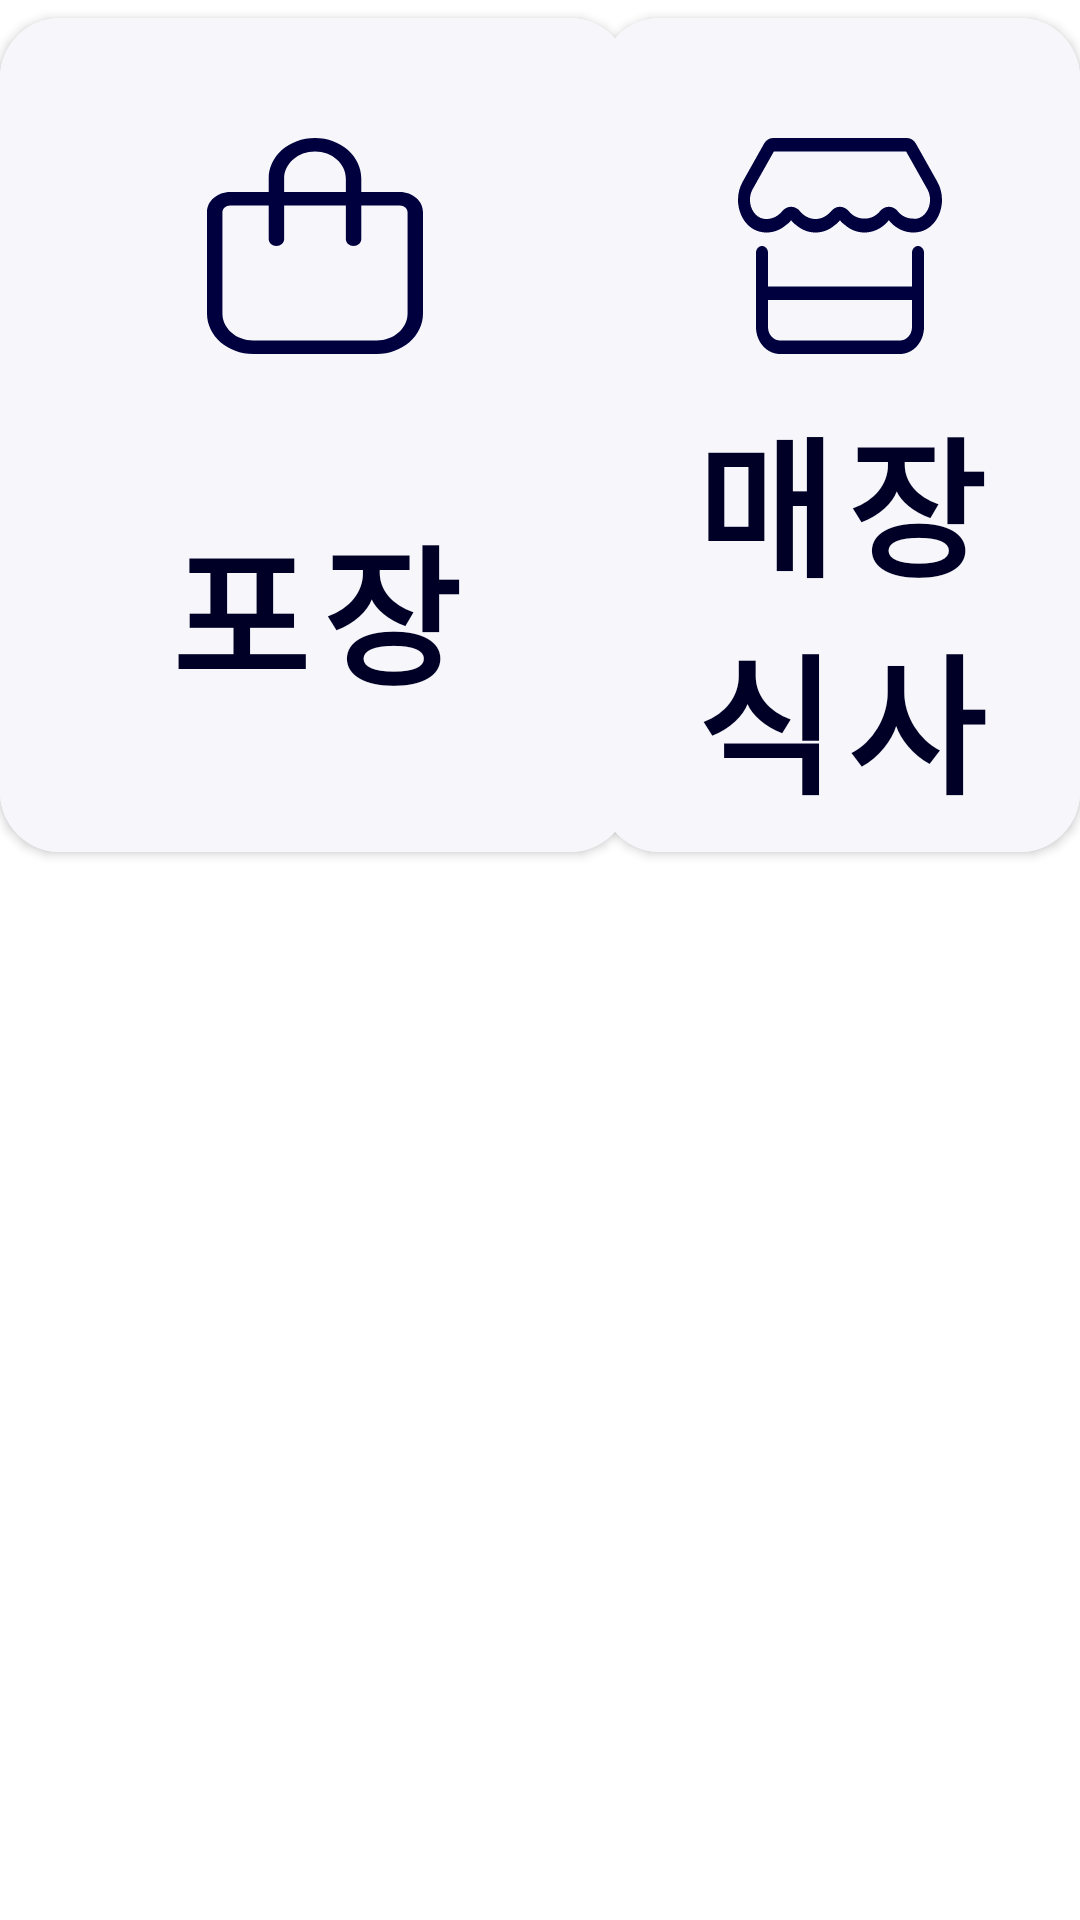

Reconstruct the res/layout file that produces this screen, plus the resources it refers to.
<!-- AndroidManifest.xml: application theme AppFullScreenTheme -->
<!-- res/layout/fragment_dashboard.xml -->
<?xml version="1.0" encoding="utf-8"?>
<RelativeLayout xmlns:android="http://schemas.android.com/apk/res/android"
    xmlns:app="http://schemas.android.com/apk/res-auto"
    xmlns:tools="http://schemas.android.com/tools"
    android:id="@+id/root_layout"
    android:layout_width="match_parent"
    android:layout_height="match_parent"
    tools:context=".view.main.DashboardFragment">

    <ImageView
        android:layout_width="@dimen/dimen_400dp"
        android:layout_height="@dimen/dimen_400dp"
        android:layout_alignParentStart="true"
        android:layout_alignParentTop="true"
        android:layout_marginStart="1dp"
        android:layout_marginTop="-50dp"
        android:contentDescription="@string/text_mooing_logo"
        android:src="@drawable/logo_mooing" />

    <ImageView
        android:layout_width="@dimen/dimen_400dp"
        android:layout_height="@dimen/dimen_400dp"
        android:layout_alignParentStart="true"
        android:layout_alignParentTop="true"
        android:layout_centerHorizontal="true"
        android:layout_marginStart="@dimen/dimen_350dp"
        android:layout_marginTop="425dp"
        android:contentDescription="@string/text_store_logo"
        android:src="@drawable/logo_starbucks" />

    <com.google.android.material.button.MaterialButton
        android:id="@+id/btn_order_take_out"
        android:layout_width="@dimen/dimen_300dp"
        android:layout_height="@dimen/dimen_300dp"
        android:layout_alignParentEnd="true"
        android:layout_alignParentBottom="true"
        android:layout_centerHorizontal="true"
        android:layout_marginEnd="@dimen/dimen_150dp"
        android:layout_marginBottom="@dimen/dimen_350dp"
        android:backgroundTint="@color/milk"
        android:drawableTop="@drawable/ic_bag_shopping_light"
        android:fontFamily="@font/noto_sans"
        android:paddingTop="40dp"
        android:text="@string/text_order_take_out"
        android:textColor="@color/black_russian"
        android:textSize="50sp"
        android:textStyle="bold"
        app:cornerRadius="@dimen/dimen_20dp" />

    <com.google.android.material.button.MaterialButton
        android:id="@+id/btn_order_store"
        android:layout_width="@dimen/dimen_300dp"
        android:layout_height="@dimen/dimen_300dp"
        android:layout_alignParentStart="true"
        android:layout_alignParentBottom="true"
        android:layout_centerHorizontal="true"
        android:layout_marginStart="@dimen/dimen_200dp"
        android:layout_marginBottom="@dimen/dimen_350dp"
        android:backgroundTint="@color/milk"
        android:drawableTop="@drawable/ic_store_light"
        android:fontFamily="@font/noto_sans"
        android:paddingTop="40dp"
        android:text="@string/text_order_store"
        android:textColor="@color/black_russian"
        android:textSize="50sp"
        android:textStyle="bold"
        app:cornerRadius="@dimen/dimen_20dp" />


</RelativeLayout>
<!-- resources referenced by this layout -->
<resources>
  <color name="black_russian">#000026</color>
  <color name="milk">#F7F7FB</color>
  <dimen name="dimen_150dp">150dp</dimen>
  <dimen name="dimen_200dp">200dp</dimen>
  <dimen name="dimen_20dp">20dp</dimen>
  <dimen name="dimen_300dp">300dp</dimen>
  <dimen name="dimen_350dp">350dp</dimen>
  <dimen name="dimen_400dp">400dp</dimen>
  <!-- drawable ic_bag_shopping_light (drawable) -->
  <vector xmlns:android="http://schemas.android.com/apk/res/android"
      android:width="72dp"
      android:height="72dp"
      android:viewportWidth="448"
      android:viewportHeight="512">
    <path
        android:fillColor="@color/midnight_express"
        android:pathData="M128,128V96C128,42.98 170.1,0 224,0C277,0 320,42.98 320,96V128H400C426.5,128 448,149.5 448,176V416C448,469 405,512 352,512H96C42.98,512 0,469 0,416V176C0,149.5 21.49,128 48,128H128zM160,128H288V96C288,60.65 259.3,32 224,32C188.7,32 160,60.65 160,96V128zM48,160C39.16,160 32,167.2 32,176V416C32,451.3 60.65,480 96,480H352C387.3,480 416,451.3 416,416V176C416,167.2 408.8,160 400,160H320V240C320,248.8 312.8,256 304,256C295.2,256 288,248.8 288,240V160H160V240C160,248.8 152.8,256 144,256C135.2,256 128,248.8 128,240V160H48z"/>
  </vector>
  <!-- drawable ic_store_light (drawable) -->
  <vector xmlns:android="http://schemas.android.com/apk/res/android"
      android:width="72dp"
      android:height="72dp"
      android:viewportWidth="576"
      android:viewportHeight="512">
    <path
        android:fillColor="@color/midnight_express"
        android:pathData="M431.3,206.8C426.5,203.3 422.2,199.4 418.3,195C414.4,199.3 410.1,203.2 405.4,206.7C390.9,217.5 372.8,224 353.1,224C333.5,224 315.6,217.6 301.1,206.1C296.3,203.4 291.9,199.4 287.9,195C283.9,199.4 279.5,203.4 274.7,206.1C260.2,217.6 242.3,224 222.7,224C203.2,224 185.2,217.6 170.7,206.1C165.9,203.4 161.5,199.4 157.6,195C153.6,199.4 149.1,203.4 144.3,206.1C129.9,217.6 111.1,224 92.36,224C88.3,224 84.21,223.7 80.24,223.2C24.92,215.8 -1.255,150.6 28.33,103.8L85.66,13.13C90.76,4.979 99.87,0 109.6,0H466.4C476.1,0 485.2,4.978 490.3,13.13L547.6,103.8C577.3,150.7 551,215.8 495.5,223.2C491.6,223.7 487.6,224 483.4,224C463.8,224 445.8,217.5 431.3,206.8H431.3zM464.4,32H111.6L55.38,120.9C36.71,150.5 55.1,187.5 84.44,191.5C87.11,191.8 89.8,192 92.36,192C108.1,192 123.6,184.8 133.8,173.6C139.9,166.9 148.5,163 157.6,163C166.6,163 175.2,166.9 181.3,173.6C191.5,184.8 206.2,192 222.7,192C239.3,192 253.1,184.8 264.2,173.6C270.2,166.9 278.9,163 287.9,163C296.1,163 305.6,166.9 311.6,173.6C321.8,184.8 336.5,191.1 353.1,191.1C369.7,191.1 384.3,184.8 394.5,173.6C400.6,166.9 409.2,163 418.2,163C427.2,163 435.9,166.8 441.9,173.5C452.2,184.8 466.1,191.1 483.4,191.1C486.1,191.1 488.7,191.8 491.4,191.5C520.9,187.5 539.3,150.5 520.6,120.9L464.4,32zM96,272V352H480V272C480,263.2 487.2,256 496,256C504.8,256 512,263.2 512,272V448C512,483.3 483.3,512 448,512H128C92.65,512 64,483.3 64,448V272C64,263.2 71.16,256 80,256C88.84,256 96,263.2 96,272zM96,448C96,465.7 110.3,480 128,480H448C465.7,480 480,465.7 480,448V384H96V448z"/>
  </vector>
  <!-- drawable logo_mooing: png bitmap (drawable, 142169 bytes) -->
  <string name="text_mooing_logo">무잉 로고</string>
  <string name="text_order_store">매장 식사</string>
  <string name="text_order_take_out">포장</string>
  <string name="text_store_logo">매장 로고</string>
  <style name="AppFullScreenTheme" parent="Theme.MaterialComponents.Light.NoActionBar">
          <item name="android:windowNoTitle">true</item>
          <item name="android:windowActionBar">false</item>
          <item name="android:windowFullscreen">true</item>
          <item name="android:windowContentOverlay">@null</item>
      </style>
  <color name="midnight_express">#00003f</color>
</resources>
